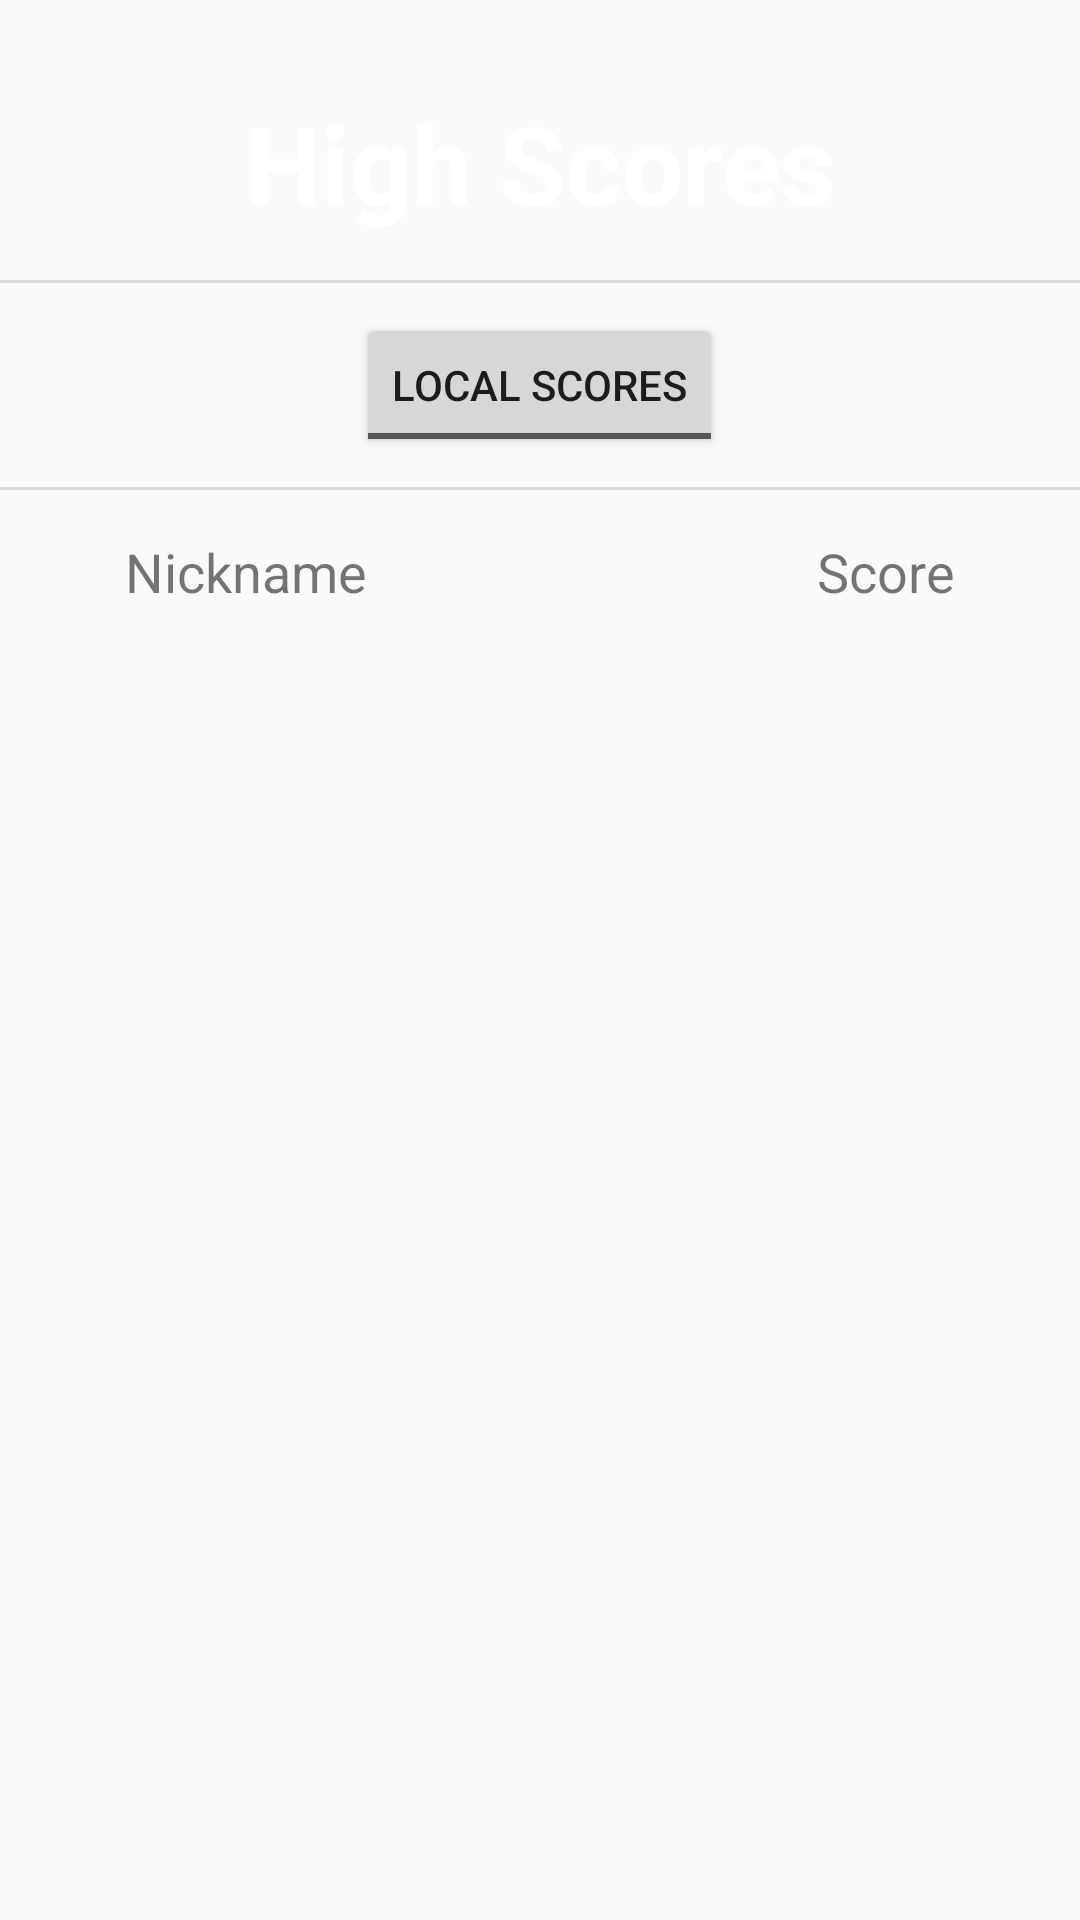

This screen was rendered from an Android layout file. Write that file and the resources it references.
<!-- AndroidManifest.xml: application theme MyMaterialTheme -->
<!-- res/layout/activity_scoresmenu.xml -->
<?xml version="1.0" encoding="utf-8"?>
<LinearLayout xmlns:android="http://schemas.android.com/apk/res/android"
    android:id="@+id/linearlayout_rootLayout"
    android:orientation="vertical"
    android:layout_width="match_parent"
    android:layout_height="match_parent"
    android:background="@color/colorBackgroundStandard">

    <TextView
        android:id="@+id/textview_titleTextMainMenu"
        android:layout_width="wrap_content"
        android:layout_height="wrap_content"
        android:layout_gravity="center_horizontal"
        android:text="@string/high_scores_button"
        android:textStyle="bold"
        android:textSize="36sp"
        android:textColor="@android:color/white"
        android:layout_marginTop="30dp"
        android:layout_marginBottom="15dp"/>

    <View
        android:layout_width="match_parent"
        android:layout_height="1dp"
        android:layout_marginBottom="10dp"
        android:background="?android:attr/listDivider" />

    <ToggleButton
        android:id="@+id/togglebutton_listViews"
        android:layout_width="wrap_content"
        android:layout_height="wrap_content"
        android:textOff="@string/toggle_local"
        android:textOn="@string/toggle_global"
        android:layout_gravity="center_horizontal"/>

    <View
        android:layout_width="match_parent"
        android:layout_height="1dp"
        android:layout_marginTop="10dp"
        android:background="?android:attr/listDivider" />

    <LinearLayout
        android:layout_width="wrap_content"
        android:layout_height="wrap_content"
        android:orientation="horizontal"
        android:layout_gravity="center_horizontal"
        android:padding="15dp">

        <TextView
            android:layout_width="wrap_content"
            android:layout_height="wrap_content"
            android:text="@string/listview_label_user"
            android:textSize="18sp"
            android:layout_marginRight="70dp"
            android:layout_marginEnd="70dp"/>

        <TextView
            android:layout_width="wrap_content"
            android:layout_height="wrap_content"
            android:text="@string/listview_label_score"
            android:textSize="18sp"
            android:layout_marginLeft="80dp"
            android:layout_marginStart="80dp"/>

    </LinearLayout>

    <ListView
        android:layout_width="match_parent"
        android:layout_height="wrap_content"
        android:id="@+id/listViewLocal"
        android:layout_gravity="center_horizontal"
        android:visibility="visible"/>

    <ListView
        android:layout_width="match_parent"
        android:layout_height="wrap_content"
        android:id="@+id/listViewGlobal"
        android:visibility="gone"/>

</LinearLayout>
<!-- resources referenced by this layout -->
<resources>
  <string name="high_scores_button">High Scores</string>
  <string name="listview_label_score">Score</string>
  <string name="listview_label_user">Nickname</string>
  <string name="toggle_global">Global scores</string>
  <string name="toggle_local">Local scores</string>
  <style name="MyMaterialTheme" parent="MyMaterialTheme.Base" />
  <style name="MyMaterialTheme.Base" parent="Theme.AppCompat.Light.DarkActionBar">
          <item name="windowNoTitle">true</item>
          <item name="windowActionBar">false</item>
          <item name="colorPrimary">@color/colorPrimary</item>
          <item name="colorPrimaryDark">@color/colorPrimaryDark</item>
          <item name="colorAccent">@color/colorAccent</item>
      </style>
  <color name="colorPrimary">#2a768c</color>
  <color name="colorPrimaryDark">#3087a0</color>
  <color name="colorAccent">#1c6c83</color>
</resources>
